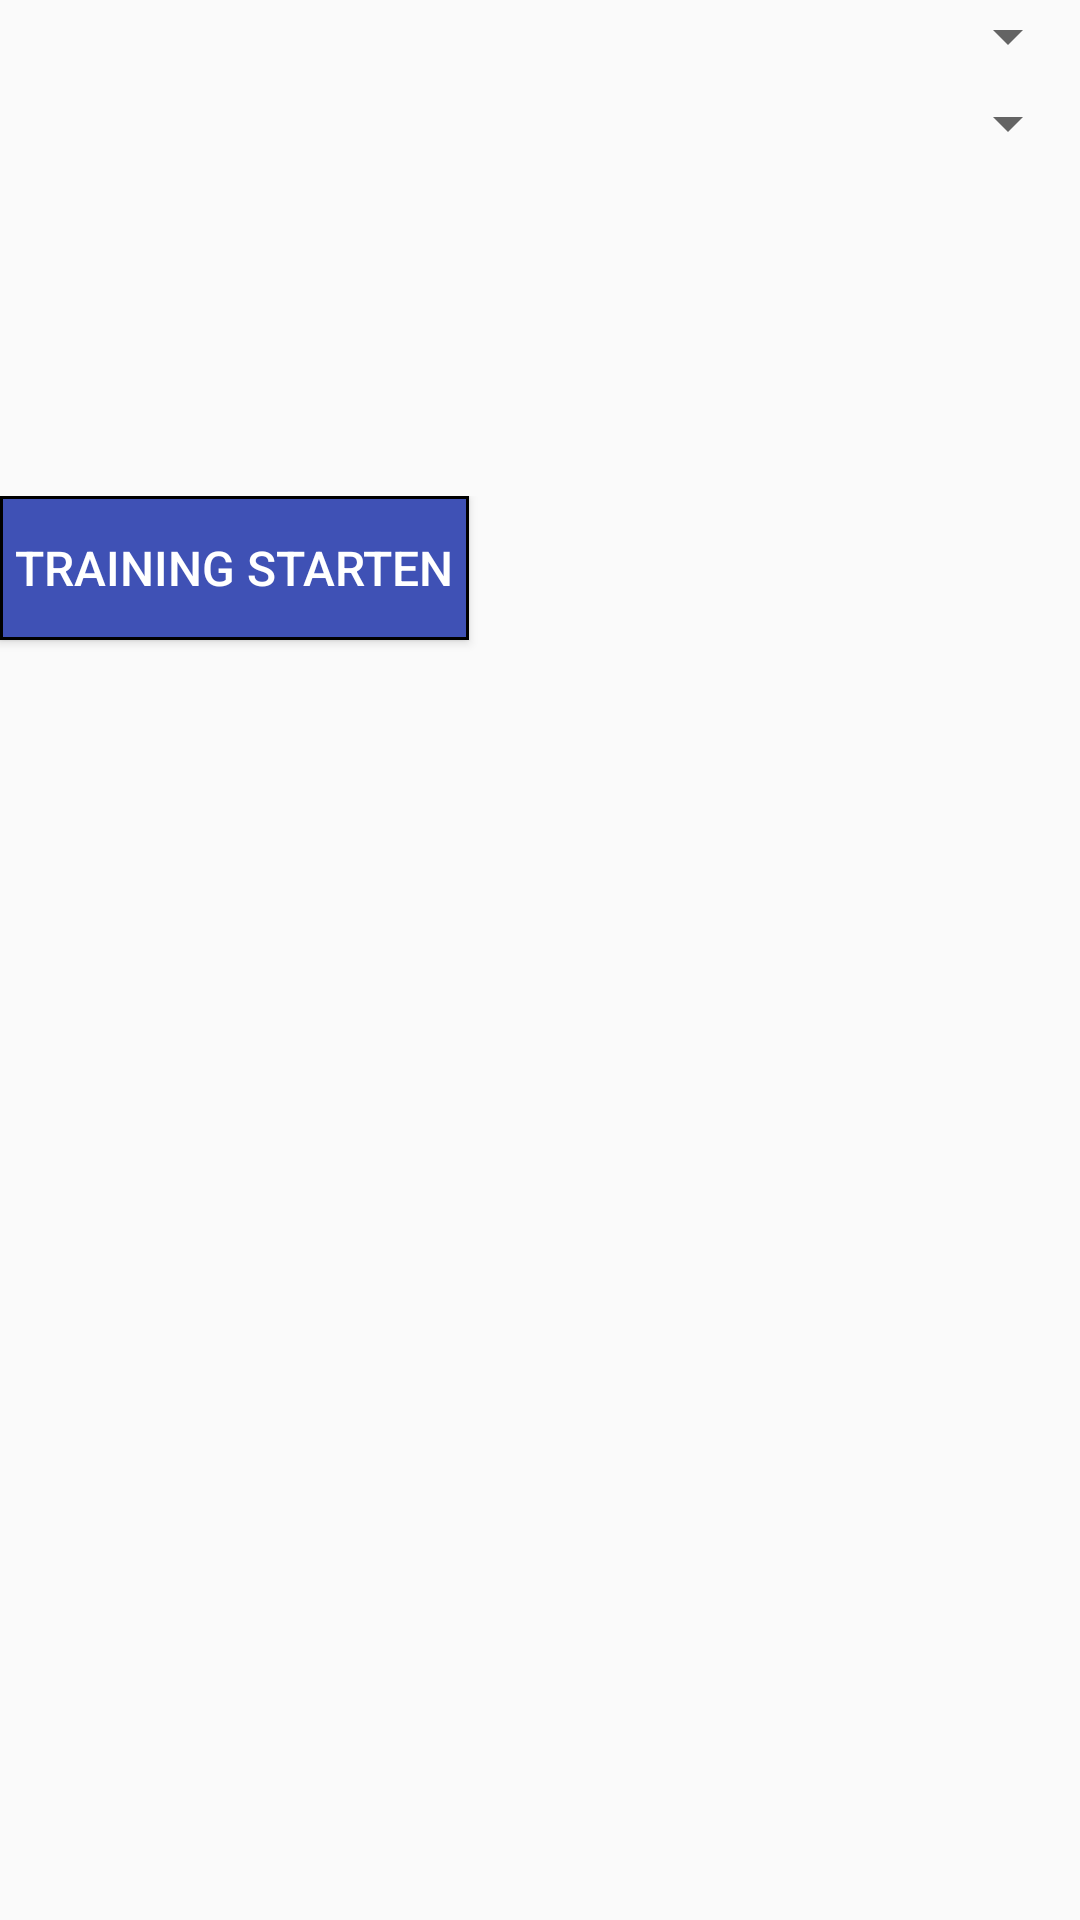

Produce the Android XML layout that renders to this screen, including the resource entries it uses.
<!-- AndroidManifest.xml: application theme AppTheme -->
<!-- res/layout/activity_train.xml -->
<?xml version="1.0" encoding="utf-8"?>
<RelativeLayout xmlns:android="http://schemas.android.com/apk/res/android"
    xmlns:tools="http://schemas.android.com/tools"
    android:layout_width="match_parent"
    android:layout_height="match_parent"
    tools:context=".TrainActivity">


    <android.support.design.widget.AppBarLayout
        android:layout_width="match_parent"
        android:layout_height="wrap_content"
        android:theme="@style/AppTheme">
    </android.support.design.widget.AppBarLayout>

    <include layout="@layout/content_train" />

</RelativeLayout>
<!-- res/layout/content_train.xml (included above) -->
<?xml version="1.0" encoding="utf-8"?>
<LinearLayout xmlns:android="http://schemas.android.com/apk/res/android"
    xmlns:tools="http://schemas.android.com/tools"
    android:orientation="vertical" android:layout_width="match_parent"
    android:layout_height="match_parent"
    tools:context=".TrainActivity">
    <ScrollView
        android:layout_width="match_parent"
        android:layout_height="wrap_content">
        <LinearLayout
            android:layout_width="match_parent"
            android:layout_height="wrap_content"
            android:orientation="vertical">
            <LinearLayout
                android:layout_width="match_parent"
                android:layout_height="wrap_content">
                <Spinner
                    android:layout_width="match_parent"
                    android:layout_height="wrap_content"
                    android:id="@+id/plan"
                    android:prompt="@string/plsSelect"
                    style="@style/spinnerStyle"/>
            </LinearLayout>
            <LinearLayout
                android:layout_width="match_parent"
                android:layout_height="wrap_content">
                <Spinner
                    android:layout_width="match_parent"
                    android:layout_height="wrap_content"
                    android:id="@+id/planDay"
                    android:prompt="@string/plsSelect"
                    style="@style/spinnerStyle"/>
            </LinearLayout>
            <LinearLayout
                android:layout_width="match_parent"
                android:layout_height="wrap_content"
                android:orientation="vertical">
                <TextView
                    style="@style/labelStyle"
                    android:id="@+id/planName"
                    android:textStyle="bold"/>
                <TextView
                    style="@style/labelStyle"
                    android:id="@+id/planDescription"/>
                <TextView
                    style="@style/labelStyle"
                    android:id="@+id/planDayName"
                    android:textStyle="bold"/>
                <TextView
                    style="@style/labelStyle"
                    android:id="@+id/planDayDescription"
                    android:layout_marginBottom="10dp"/>
            </LinearLayout>

            <LinearLayout
                android:layout_width="match_parent"
                android:layout_height="wrap_content">
                <Button
                    android:layout_width="wrap_content"
                    android:layout_height="wrap_content"
                    android:id="@+id/startTrain"
                    android:text="@string/startTrain"
                    style="@style/buttonStyle"/>
            </LinearLayout>
        </LinearLayout>
    </ScrollView>
</LinearLayout>
<!-- resources referenced by this layout -->
<resources>
  <string name="plsSelect">Bitte wählen</string>
  <string name="startTrain">Training starten</string>
  <style name="AppTheme" parent="Theme.AppCompat.Light.DarkActionBar">
          
          <item name="colorPrimary">@color/colorPrimary</item>
          <item name="colorPrimaryDark">@color/colorPrimaryDark</item>
      </style>
  <style name="buttonStyle">
          <item name="android:layout_width">match_parent</item>
          <item name="android:textSize">16sp</item>
          <item name="android:layout_height">wrap_content</item>
          <item name="android:textColor">@color/colorWhite</item>
          <item name="android:background">@drawable/custom_selector</item>
          <item name="android:colorPressedHighlight">@color/colorPrimaryDark</item>
          <item name="android:padding">5dp</item>
          <item name="android:layout_marginBottom">5dp</item>
          <item name="android:layout_marginRight">5dp</item>
      </style>
  <style name="labelStyle">
          <item name="android:layout_width">match_parent</item>
          <item name="android:layout_height">wrap_content</item>
          <item name="android:textColor">@color/darkGrey</item>
          <item name="android:textSize">18sp</item>
      </style>
  <style name="spinnerStyle">
          <item name="android:layout_marginBottom">5dp</item>
          <item name="android:textSize">18sp</item>
      </style>
  <color name="colorPrimary">#3F51B5</color>
  <color name="colorPrimaryDark">#303F9F</color>
  <color name="colorWhite">#FFFFFF</color>
  <!-- drawable custom_selector (drawable) -->
  <?xml version="1.0" encoding="utf-8"?>
  <selector xmlns:android="http://schemas.android.com/apk/res/android">
      <item android:drawable="@drawable/custom_pressed"
          android:state_pressed="true" />
      <item android:drawable="@drawable/custom_focused"
          android:state_focused="true" />
      <item android:drawable="@drawable/custom_default" />
  </selector>
  <color name="darkGrey">#333333</color>
  <!-- drawable custom_pressed (drawable) -->
  <?xml version="1.0" encoding="UTF-8"?>
  <shape xmlns:android="http://schemas.android.com/apk/res/android"
      android:shape="rectangle">
  
      <solid android:color="@color/colorPrimaryDark"/>
  
      <stroke android:color="@color/black"
              android:width="1dp"/>
  </shape>
  <!-- drawable custom_focused (drawable) -->
  <?xml version="1.0" encoding="UTF-8"?>
  <shape xmlns:android="http://schemas.android.com/apk/res/android"
      android:shape="rectangle">
  
      <solid android:color="@color/colorPrimaryDark"/>
  
      <stroke android:color="@color/black"
              android:width="1dp"/>
  </shape>
  <!-- drawable custom_default (drawable) -->
  <?xml version="1.0" encoding="UTF-8"?>
  <shape xmlns:android="http://schemas.android.com/apk/res/android"
      android:shape="rectangle">
  
      <solid android:color="@color/colorPrimary"/>
  
      <stroke android:color="@color/black"
              android:width="1dp"/>
  </shape>
  <color name="black">#000000</color>
</resources>
